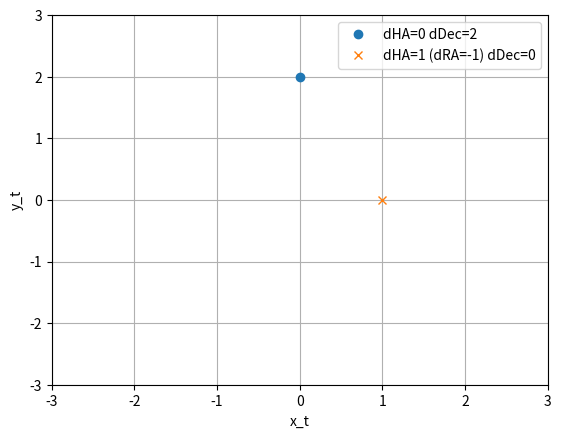
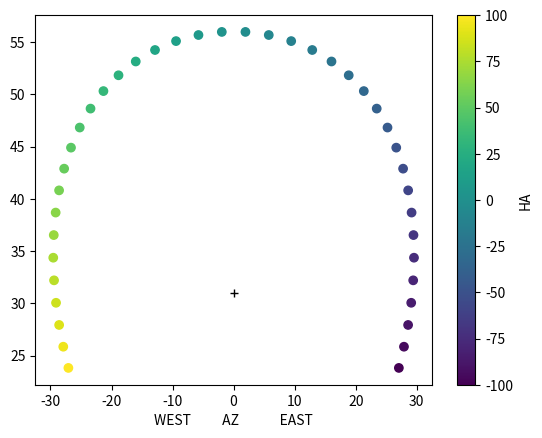
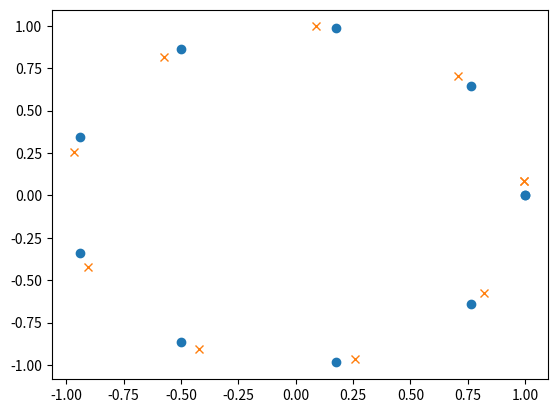
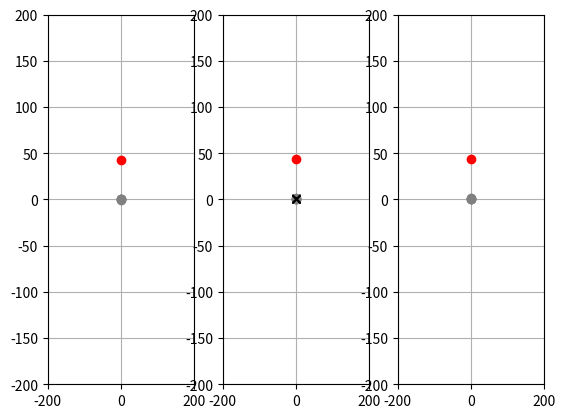

Reproduce these figures in Python, in order.
#!/usr/bin/env python

import numpy as np
import matplotlib.pyplot as plt
import sys


D2R = np.pi/180.

def hadec2thetaphi(ha,dec) : # with ha dec in degrees
    theta = (90-dec)*D2R
    phi   = ha*D2R
    return theta,phi

def thetaphi2hadec(theta,phi) : # with ha dec in degrees
    dec = 90-theta/D2R
    ha  = (phi/D2R)%360.
    return ha,dec

def unit_vector(theta,phi) :
    ct=np.cos(theta)
    st=np.sin(theta)
    cp=np.cos(phi)
    sp=np.sin(phi)
    return np.array([st*cp,st*sp,ct])


def hadec2xy(ha,dec,cha,cdec) :
    """
    dec is up (y>0)
    ra is left (x<0)
    ha is right (x>0) (ha=lst-ra)
    CIN is top (y>0)
    CIW is right (x>0)
    CIE is left (x<0)
    CIS is bottom (y<0)
    """
    t,p = hadec2thetaphi(ha,dec)
    vec = unit_vector(t,p)
    t,p = hadec2thetaphi(cha,cdec)
    cp=np.cos(p)
    sp=np.sin(p)
    ct=np.cos(t)
    st=np.sin(t)
    rp=np.array([[cp,sp,0],[-sp,cp,0],[0,0,1]])
    rt=np.array([[ct,0,-st],[0,1,0],[+st,0,ct]])
    tmp = rt.dot(rp).dot(vec)
    x=tmp[1]/D2R
    y=-tmp[0]/D2R
    return x,y # deg
    

def xy2hadec(x,y,cha,cdec) :
    t,p = hadec2thetaphi(cha,cdec)
    cp=np.cos(p)
    sp=np.sin(p)
    ct=np.cos(t)
    st=np.sin(t)
    rp=np.array([[cp,-sp,0],[sp,cp,0],[0,0,1]])
    rt=np.array([[ct,0,st],[0,1,0],[-st,0,ct]])

    xr = x*D2R
    yr = y*D2R
    zr = np.sqrt(1-xr**2-yr**2)
    vec = np.array([-yr,xr,zr])
    vec = rp.dot(rt).dot(vec)
    t,p = vector2thetaphi(vec)
    ha,dec = thetaphi2hadec(t,p)
    return ha,dec

def vector2thetaphi(vec) :
    phi=np.arctan2(vec[1],vec[0])
    theta=np.arccos(vec[2])
    return theta,phi

def rotation_matrix(axis,theta) :
    # rotate around axis by an angle
    ct=np.cos(theta)
    st=np.sin(theta)
    u=axis
    uut=np.outer(u,u)
    uxx=np.array([[0,-u[2],u[1]],[u[2],0,-u[0]],[-u[1],u[0],0]])
    return ct*np.eye(axis.size)+st*uxx+(1-ct)*uut

def rotation_hadec(ha,dec,matrix) :
    t,p=hadec2thetaphi(ha,dec)
    v=unit_vector(t,p)
    v2=matrix.dot(v)
    t,p=vector2thetaphi(v2)
    return thetaphi2hadec(t,p)

def field_delta_in_deg(hacen,deccen,ha1,dec1,ha2,dec2) :
    cdec=np.cos(deccen*D2R)
    x1 =(ha1-hacen)*cdec
    y1 =(dec1-deccen)
    x2 =(ha2-hacen)*cdec
    y2 =(dec2-deccen)
    return np.sqrt((x1-x2)**2+(y1-y2)**2)


def field_radius_in_deg(hacen,deccen,ha1,dec1) :
    cdec=np.cos(deccen*D2R)
    x1 =(ha1-hacen)*cdec
    y1 =(dec1-deccen)
    return np.sqrt((x1**2+y1**2))
    

def measure_field_rotation(ha1,dec1,ha2,dec2,dx=0,dy=0) :

    """
    measure the rotation angle when going from (ha1,dec1 to ha2,dec2)
    Args :
      ha1: hour angle in degrees of field center prior to rotation
      dec1:  declination in degrees of field center prior to rotation
      ha2: hour angle in degrees of field center after rotation
      dec2:  declination in degrees of field center after rotation
      dx: telescope boresight offset in degrees along ha
      dy: telescope boresight offset in degrees along dec
      
    Returns:
      angle in degrees of stars rotation with respect to instrument.
      angle is increasing from X_tan to Y_tan,
                   where X_tan is along HA and increases with HA (LST-RA),
                   and Y_tan is along Dec and increases with Dec
     (angle goes counterclock-wise if X_tan points to the right and Y_tan points to the top)
    """
    
    x1,y1=hadec2xy(ha1,dec1,ha1[0],dec1[0])
    if dx==0 and dy==0 :
        x2,y2=hadec2xy(ha2,dec2,ha2[0],dec2[0])
    else :
        offset_ha20,offset_dec20=xy2hadec(dx,dy,ha2[0],dec2[0])
        x2,y2=hadec2xy(ha2,dec2,offset_ha20,offset_dec20)
    
    x1 -= np.mean(x1)
    y1 -= np.mean(y1)
    x2 -= np.mean(x2)
    y2 -= np.mean(y2)
    return np.arcsin((x1*y2-x2*y1)/np.sqrt((x1**2+y1**2)*(x2**2+y2**2)))/D2R

def hadec2altaz(ha,dec,lat) : 
    cha  = np.cos(ha*D2R)
    sha  = np.sin(ha*D2R)
    cdec = np.cos(dec*D2R)
    sdec = np.sin(dec*D2R)
    clat = np.cos(lat*D2R)
    slat = np.sin(lat*D2R)
    
    x = - cha * cdec * slat + sdec * clat
    y = - sha * cdec
    z = cha * cdec * clat + sdec * slat
    r = np.sqrt(x**2 + y**2)
    az = np.arctan2(y,x)/D2R
    alt = np.arctan2(z,r)/D2R
    az = az%360
    if isinstance(az,float) :
        if az<0 :
            az += 360.
    else :
        az[az<0] += 360.
    return alt,az

def altaz2hadec(alt,az,lat) : 
    calt = np.cos(alt*D2R)
    salt = np.sin(alt*D2R)
    caz  = np.cos(az*D2R)
    saz  = np.sin(az*D2R)
    clat = np.cos(lat*D2R)
    slat = np.sin(lat*D2R)
    ha = np.arctan2( -saz*calt, -caz*slat*calt+salt*clat) / D2R
    ha = ha%360
    if isinstance(ha,float) :
        if ha<0 :
            ha += 360.
    else :
        ha[ha<0] += 360.
    dec = np.arcsin(slat*salt+clat*calt*caz)/ D2R
    return ha,dec

def predict_field_rotation(ha,dec,ma=25/3600.,me=-103/3600.,lat=31.96403) :
    """
    Field rotation prediction given field center and polar axis misalignment

    Args :
      ha: hour angle in degrees of field center
      dec:  declination in degrees of field center
      me: degrees, in the northern hemisphere, positive ME means that the pole of the mounting is below the true (unrefracted) north (so elevation=latitude-me)
      ma: degrees, in the northern hemisphere, and positive MA means that the pole of the mounting is to the right of due north
      lat: degrees, latitude of telescope

    Returns:
      angle in degrees of stars rotation with respect to instrument.
      angle is increasing from X_tan to Y_tan,
                   where X_tan is along HA and increases with HA (LST-RA),
                   and Y_tan is along Dec and increases with Dec
     (angle goes counterclock-wise if X_tan points to the right and Y_tan points to the top)
    """

    # convert polar axis to HA and Dec
    axis_ha,axis_dec=altaz2hadec(alt=lat-me,az=ma,lat=lat)

    # now to theta phi
    axis_theta,axis_phi = hadec2thetaphi(axis_ha,axis_dec)

    # define a rotation matrix to move the polar axis to the north
    # vector product
    cross = np.cross(unit_vector(axis_theta,axis_phi),unit_vector(0,0))
    norme = np.sqrt(np.sum(cross**2))
    if norme > 0 :
        drot = rotation_matrix(cross/norme,np.arcsin(norme))
    else :
        drot = np.eye(3)

    # take a fiducial set of points in field of view
    phi = np.linspace(0,2*np.pi,10)
    x1  = np.cos(phi)
    y1  = np.sin(phi)

    aha   = np.atleast_1d(ha)
    adec  = np.atleast_1d(dec)
    angle = np.zeros(aha.shape)

    for i in range(aha.size) :
        # convert to ha and dec given the field center
        ha1,dec1 = xy2hadec(x1,y1,aha[i],adec[i])
        # rotate
        ha2,dec2   = rotation_hadec(ha1,dec1,drot)
        # convert to alt az
        alt,az     = hadec2altaz(ha2,dec2,lat)
        # apply refraction
        alt += 79./3600.*np.tan(30.*D2R)/np.tan(alt*D2R)  # deg , refraction per point in field
        # convert back to ha dec
        ha2,dec2   = altaz2hadec(alt,az,lat)
        # measure rotation
        angle[i] = measure_field_rotation_angle_in_rad(ha1,dec1,ha2,dec2,0,0)

    if isinstance(ha,np.ndarray) :
        return angle
    else :
        return angle[0]

#############################################################
# TESTS
#############################################################


def main() :
    ###################################
    # testing HA,Dec to tangent plane
    ###################################
    cha=12
    cdec=24
    x1 = np.random.uniform(size=3)-0.5
    y1 = np.random.uniform(size=3)-0.5
    ha1,dec1 = xy2hadec(x1,y1,cha,cdec)
    x2,y2 = hadec2xy(ha1,dec1,cha,cdec)
    print("x1=",x1)
    print("y1=",y1)
    print("x2=",x2)
    print("y2=",y2)

    assert(np.all(np.abs(x1-x2)<1e-6))
    assert(np.all(np.abs(y1-y2)<1e-6))



    cdec = 0.
    cha  = 30.
    plt.figure("HA Dec to tangent plane")
    x,y = hadec2xy(cha+0.,cdec+2.,cha,cdec)
    plt.plot(x,y,"o",label='dHA=0 dDec=2')
    print("x=",x)
    print("y=",y)
    plt.xlabel("x_t")
    plt.ylabel("y_t")
    
    x,y = hadec2xy(cha+1.,cdec+0.,cha,cdec)
    plt.plot(x,y,"x",label='dHA=1 (dRA=-1) dDec=0')
    print("x=",x)
    print("y=",y)
    r=3
    plt.xlim([-r,r])
    plt.ylim([-r,r])
    plt.grid()
    plt.legend()
    #plt.show(); sys.exit(12)

    ###################################
    # testing HA Dec to Alt Az
    ###################################
    lat = 31
    dec = 90.-25*np.ones(40)
    ha  = np.linspace(-100,100,40)%360.
    alt,az=hadec2altaz(ha,dec,lat)
    plt.figure("HA Dec to Alt Az")
    az[az>180] -= 360.
    plt.scatter(az,alt,c=(ha-360*(ha>180)))
    plt.plot(0,lat,"+",c="k")
    plt.colorbar(label="HA")
    plt.xlabel("WEST          AZ             EAST")              
    ha2,dec2=altaz2hadec(alt,az,lat)
    print(ha,dec)
    print(ha2,dec2)
    assert(np.all(np.abs(ha-ha2)<1e-6))
    assert(np.all(np.abs(dec-dec2)<1e-6))



    #########################################
    # testing measurement of rotation angle
    #########################################

    tmp    = np.linspace(0,2*np.pi,10)
    x1  = np.cos(tmp)
    y1  = np.sin(tmp)

    # counter clockwise rotation
    a   = 5.*D2R
    x2  = x1*np.cos(a)+y1*np.sin(-a)
    y2  = x1*np.sin(a)+y1*np.cos(a)

    plt.figure("measurement of rotation angle")
    plt.plot(x1,y1,"o")
    plt.plot(x2,y2,"x")


    for cha in np.linspace(0,360,11) :
        for cdec in np.linspace(0,80,10) :
            ha1,dec1 = xy2hadec(x1,y1,cha,cdec)
            ha2,dec2 = xy2hadec(x2,y2,cha,cdec)
            angle = measure_field_rotation(ha1,dec1,ha2,dec2)
            print("dec=",cdec,"rotation angle result=",np.mean(angle),"expectation=",a/D2R)

    #######################################################
    # testing rotation angle due to polar misalignment
    #######################################################


    cha=0
    cdec=40.

    pole_ha  = -10.
    pole_dec = 90-1.
    px1,py1  = hadec2xy(pole_ha,pole_dec,cha,cdec)
    x1  = np.random.uniform(size=4)-0.5
    y1  = np.random.uniform(size=4)-0.5

    plt.figure("rotation angle due to polar misalignment")
    plt.subplot(1,3,1)
    plt.plot(x1,y1,"o",c="gray")
    plt.plot(px1,py1,"o",c="red")
    r=4*(90-cdec)
    plt.xlim([-r,r])
    plt.ylim([-r,r])
    plt.grid()

    pt,pp = hadec2thetaphi(pole_ha,pole_dec)
    pv    =  unit_vector(pt,pp)

    tdec = 90-pole_dec
    tha  = pole_ha
    cross = np.cross(unit_vector(0,0),unit_vector(-tdec*D2R,tha*D2R))
    norme = np.sqrt(np.sum(cross**2))
    drot=rotation_matrix(cross/norme,np.arcsin(norme))

    ha1,dec1 = xy2hadec(x1,y1,cha,cdec)
    ha2,dec2 = rotation_hadec(ha1,dec1,drot)
    angle    = measure_field_rotation(ha1,dec1,ha2,dec2)
    print("mean field rotation angle=",np.mean(angle),"deg")
    print("mean delta dec=",np.mean(dec2)-np.mean(dec1))
    print("mean delta ha=",np.mean(ha2)-np.mean(ha1))
    
    x2,y2    = hadec2xy(ha2,dec2,cha,cdec)

    ph2,pd2 = rotation_hadec(pole_ha,pole_dec,drot)
    print("HA,Dec of new pole=",ph2,pd2)
    px2,py2    = hadec2xy(ph2,pd2,cha,cdec)


    plt.subplot(1,3,2)
    plt.plot(x2,y2,"o",c="gray")
    plt.plot(px2,py2,"o",c="red")
    plt.plot(x1-np.mean(x1)+np.mean(x2),y1-np.mean(y1)+np.mean(y2),"x",c="k")

    plt.xlim([-r,r])
    plt.ylim([-r,r])
    plt.grid()


    ##############################
    # other calculation
    ##############################

    lat = 31
    
    print("pole ha dec=",pole_ha,pole_dec)
    
    palt,paz = hadec2altaz(pole_ha,pole_dec,lat)
    print("pole alt az=",palt,paz)
    
    # "in the northern hemisphere, positive MA means that the pole of the mounting is to the right of due north"
    # "in the northern hemisphere, positive ME means that the pole of the mounting is below the true (unrefracted) north" 
    
    ma = paz
    if ma > 180 : ma -= 360.
    me = -(palt-lat)
    print("ma,me=",ma,me)

    signe = 1.
    ha1  = pole_ha
    dec1 = pole_dec
    dha  = -me*np.sin(ha1*D2R)*np.tan(dec1*D2R) + ma*np.cos(ha1*D2R)*np.tan(dec1*D2R)
    ddec = -me*np.cos(ha1*D2R)                  - ma*np.sin(ha1*D2R)
    ha3        = ha1  + signe*dha
    dec3       = dec1 + signe*ddec
    print("HA,Dec of new pole= ",ha3,dec3)
    px3,py3 = hadec2xy(ha3,dec3,cha,cdec)
    
    ha1,dec1 = xy2hadec(x1,y1,cha,cdec)
    dha  = -me*np.sin(ha1*D2R)*np.tan(dec1*D2R) + ma*np.cos(ha1*D2R)*np.tan(dec1*D2R)
    ddec = -me*np.cos(ha1*D2R)                  - ma*np.sin(ha1*D2R)
    ha3  = ha1  + signe*dha
    dec3 = dec1 + signe*ddec
    x3,y3 = hadec2xy(ha3,dec3,cha,cdec)
    
    angle    = measure_field_rotation(ha1,dec1,ha3,dec3)
    print("mean field rotation angle (other method, approximate)=",np.mean(angle),"deg")
    print("mean delta dec (other method, approximate)=",np.mean(dec3)-np.mean(dec1))
    print("mean delta ha (other method, approximate)=",np.mean(ha3)-np.mean(ha1))
    
    plt.subplot(1,3,3)
    plt.plot(x3,y3,"o",c="gray")
    plt.plot(px3,py3,"o",c="red")
    
    plt.xlim([-r,r])
    plt.ylim([-r,r])
    plt.grid()
    
    plt.show()

    sys.exit(12)


    #plt.plot(x1,y1,"o")
    #plt.plot(x2,y2,"o")
    #plt.show()

    
if __name__ == '__main__' :

    main()

